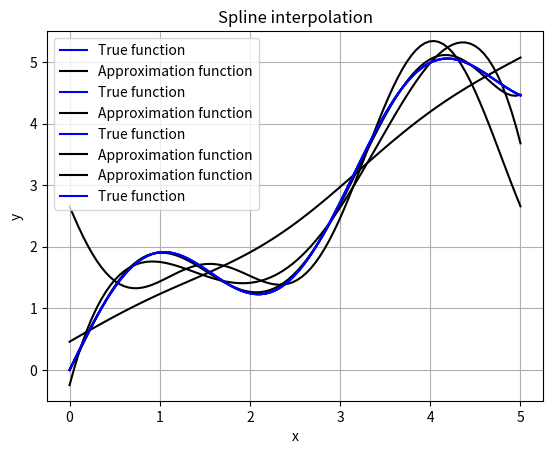

The matplotlib source for this figure:
#!/usr/bin/python3

import numpy as np
import matplotlib.pyplot as plt
from scipy import integrate
from math import pi
from typing import Callable, List

a, b = 0, 5
A, B, w = 1, 1, 2

def f(x: float) -> float:
    return A * np.sin(w * x) + B * x

def scalar_prod(f1: Callable[[float], float], f2: Callable[[float], float], lower: float, higher: float) -> float:
    return integrate.quad(lambda x: f1(x) * f2(x), lower, higher)[0]

def rescale_function(old_a: float, old_b: float, f: Callable[[float], float], 
    new_a: float, new_b: float) -> Callable[[float], float]:
    return lambda x: f((old_b - old_a) / (new_b - new_a) * (x - new_a) + old_a)

def graph(x, f: Callable[[float], float], f_sol: Callable[[float], float], name: str):
    plt.plot(x, f(x), 'b-', label='True function')
    plt.plot(x, f_sol(x), 'k-', label='Approximation function')
    plt.xlabel('x')
    plt.ylabel('y')
    plt.title(name)
    plt.ylim((-0.5, 5.5))
    plt.legend()
    plt.grid(True)
    plt.show()

def root_mean_square_approximation(a0: float, b0: float, 
    phi: Callable[[int, float], float],
    f: Callable[[float], float]) -> Callable[[float], float]:

    b = np.array([
        scalar_prod(f, lambda x: phi(i, x), a0, b0)
        for i in range(n)
    ])

    a = np.array([
        [
            scalar_prod(
                lambda x: phi(i, x),
                lambda x: phi(j, x),
                a0, b0
            )
            for j in range(n)
        ]
        for i in range(n)
    ])

    c = np.linalg.solve(a, b)

    def f_sol(x):
        return np.dot(c, np.array([phi(k, x) for k in range(n)]))
    return f_sol


def polinomial():
    def phi(i: int, x: float) -> float:
        return x**i
    f_sol = root_mean_square_approximation(a, b, phi, f)
    print(f'Polynomial approximation error = '
        f'{integrate.quad(lambda x: (f_sol(x) - f(x))**2, a, b)[0]}')
    x = np.linspace(a, b, 100)
    graph(x, f, f_sol, "Polinomial approximation")


def trigonometric():
    a0, b0, f_resc = 0, 2*pi, rescale_function(a, b, f, 0, 2*pi)
    def phi(i: int, x: float) -> float:
        return (np.sin if (i & 1) else np.cos)(((i + 1) >> 1) * x) / np.sqrt(pi)
    f_sol = root_mean_square_approximation(a0, b0, phi, f_resc)
    x = np.linspace(a, b, 100)
    f_sol = rescale_function(0, 2*pi, f_sol, a, b)
    print(f'Trigonometric approximation error = '
        f'{integrate.quad(lambda x: (f_sol(x) - f(x))**2, a, b)[0]}')
    graph(x, f, f_sol, "Trigonometric approximation")



####################################################################
########################## PART 2 ##################################
def scalar_product_discrete(f1: Callable[[float], float], f2: Callable[[float], float], 
    x: List[float]) -> float:
    return np.dot(list(map(f1, x)), list(map(f2, x))) / len(x)

def root_mean_square_approximation_polinomial_discrete(n_dots: int, m: int, a0: float, 
    b0: float) -> None:
    x = np.linspace(a0, b0, n_dots + 1)
    
    sigm = 99
    sigm_prev = 100

    def phi(i: int, x: float):
        return x**i
    m = 0
    while (sigm < sigm_prev or abs(sigm - sigm_prev) > 10**-3) and m < n_dots -1:
        m += 1
        b = np.array([
            scalar_product_discrete(f, lambda x: x**i, x)
            for i in range(m + 1)])

        a = np.array([[
            scalar_product_discrete( 
                lambda x: x**j, 
                lambda x: x**i,
                x) for j in range(m + 1)
            ] for i in range(m + 1)])

        c = np.linalg.solve(a, b)

        def f_sol(x):
            return np.dot(c, np.array([phi(k, x) for k in range(m + 1)]))

        def diff(x): 
            return f(x) - f_sol(x)

        sigm_prev = sigm 
        sigm = scalar_product_discrete(diff, diff, x) / (n_dots - m)

        print(f'Power of P_m: m = {m}, sigma = {sigm}')
        
    m = 6 

    b = np.array([
        scalar_product_discrete(f, lambda x: x**i, x)
        for i in range(m + 1)])

    a = np.array([[
        scalar_product_discrete(
            lambda x: x**j, 
            lambda x: x**i, 
            x) for j in range(m + 1)
    ] for i in range(m + 1)])

    c = np.linalg.solve(a, b)

    def f_sol(x):
        return np.dot(c, np.array([phi(k, x) for k in range(m + 1)]))

    def diff(x):
        return f(x) - f_sol(x)

    x = np.linspace(a0, b0, 100)
    graph(x, f, f_sol, "Discrete approximation")


########################################################################
############################### PART 3 #################################
def spline_interpolation(n: int, a0: float, b0: float, 
    f: Callable[[float], float]) -> None:
    x = np.linspace(a0, b0, n + 1)
    h = x[1:] - x[:-1]

    R = np.eye(n + 1)

    H = np.zeros((n + 1, n + 1))

    for i in range(1, n):
        H[i][i - 1] = 1 / h[i - 1]
        H[i][i] = - (1 / h[i - 1] + 1 / h[i])
        H[i][i + 1] = 1 / h[i]

    a = np.zeros((n + 1, n + 1))
    b = np.zeros(n + 1)    

    for i in range(n + 1):
        if i == 0 or i == n:
            a[i, i] = 1
        else:
            a[i, i - 1] = h[i - 1] / 6
            a[i, i] = (h[i - 1] + h[i]) / 3
            a[i, i + 1] = h[i] / 6
            b[i] = (f(x[i + 1]) - f(x[i])) / h[i] - (f(x[i]) - f(x[i - 1])) / h[i - 1]

    m = np.linalg.solve(a + np.dot(H, H.T), b)

    f_u = f(x) - np.dot(H.T, m).T

    def f_sol(x0: float) -> float:
        for i in range(n):
            if x[i + 1] >= x0 >= x[i]:
                return m[i] * ((x[i + 1] - x0)**3) / (6 * h[i]) + \
                    m[i + 1] * ((x0 - x[i])**3) / (6 * h[i]) + \
                    (f_u[i] - m[i] * h[i]**2 / 6) * (x[i + 1] - x0) / h[i] + \
                    (f_u[i + 1] - m[i + 1] * h[i]**2 / 6) * (x0 - x[i]) / h[i]

    x1 = np.linspace(a0, b0, 100 + 1)
    y = [f_sol(xi) for xi in x1]

    plt.plot(x1, y, 'k-', label='Approximation function')
    plt.plot(x1, f(x1), 'b-', label='True function')
    plt.xlabel('x')
    plt.ylabel('y')
    plt.title("Spline interpolation")
    plt.ylim((-0.5,5.5))
    plt.legend()
    plt.grid(True)
    plt.show()


n = 5
polinomial()
trigonometric()
n, m = 12, 5
root_mean_square_approximation_polinomial_discrete(n, m, a, b)
n_spl = 10
spline_interpolation(n_spl, a, b, f)
